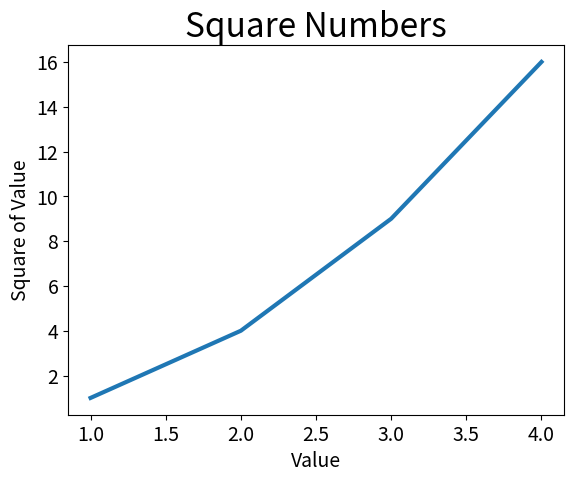

Reproduce this figure in Python.
import matplotlib.pyplot as plt

input_values = [1, 2, 3, 4]
squares = [1, 4, 9, 16]

fig, ax = plt.subplots()
ax.plot(input_values, squares, linewidth=3)

# 设置标题和轴标签
ax.set_title("Square Numbers", fontsize=24)
ax.set_xlabel("Value", fontsize=14)
ax.set_ylabel("Square of Value", fontsize=14)

# 设置刻度样式
ax.tick_params(labelsize=14)
plt.show()
